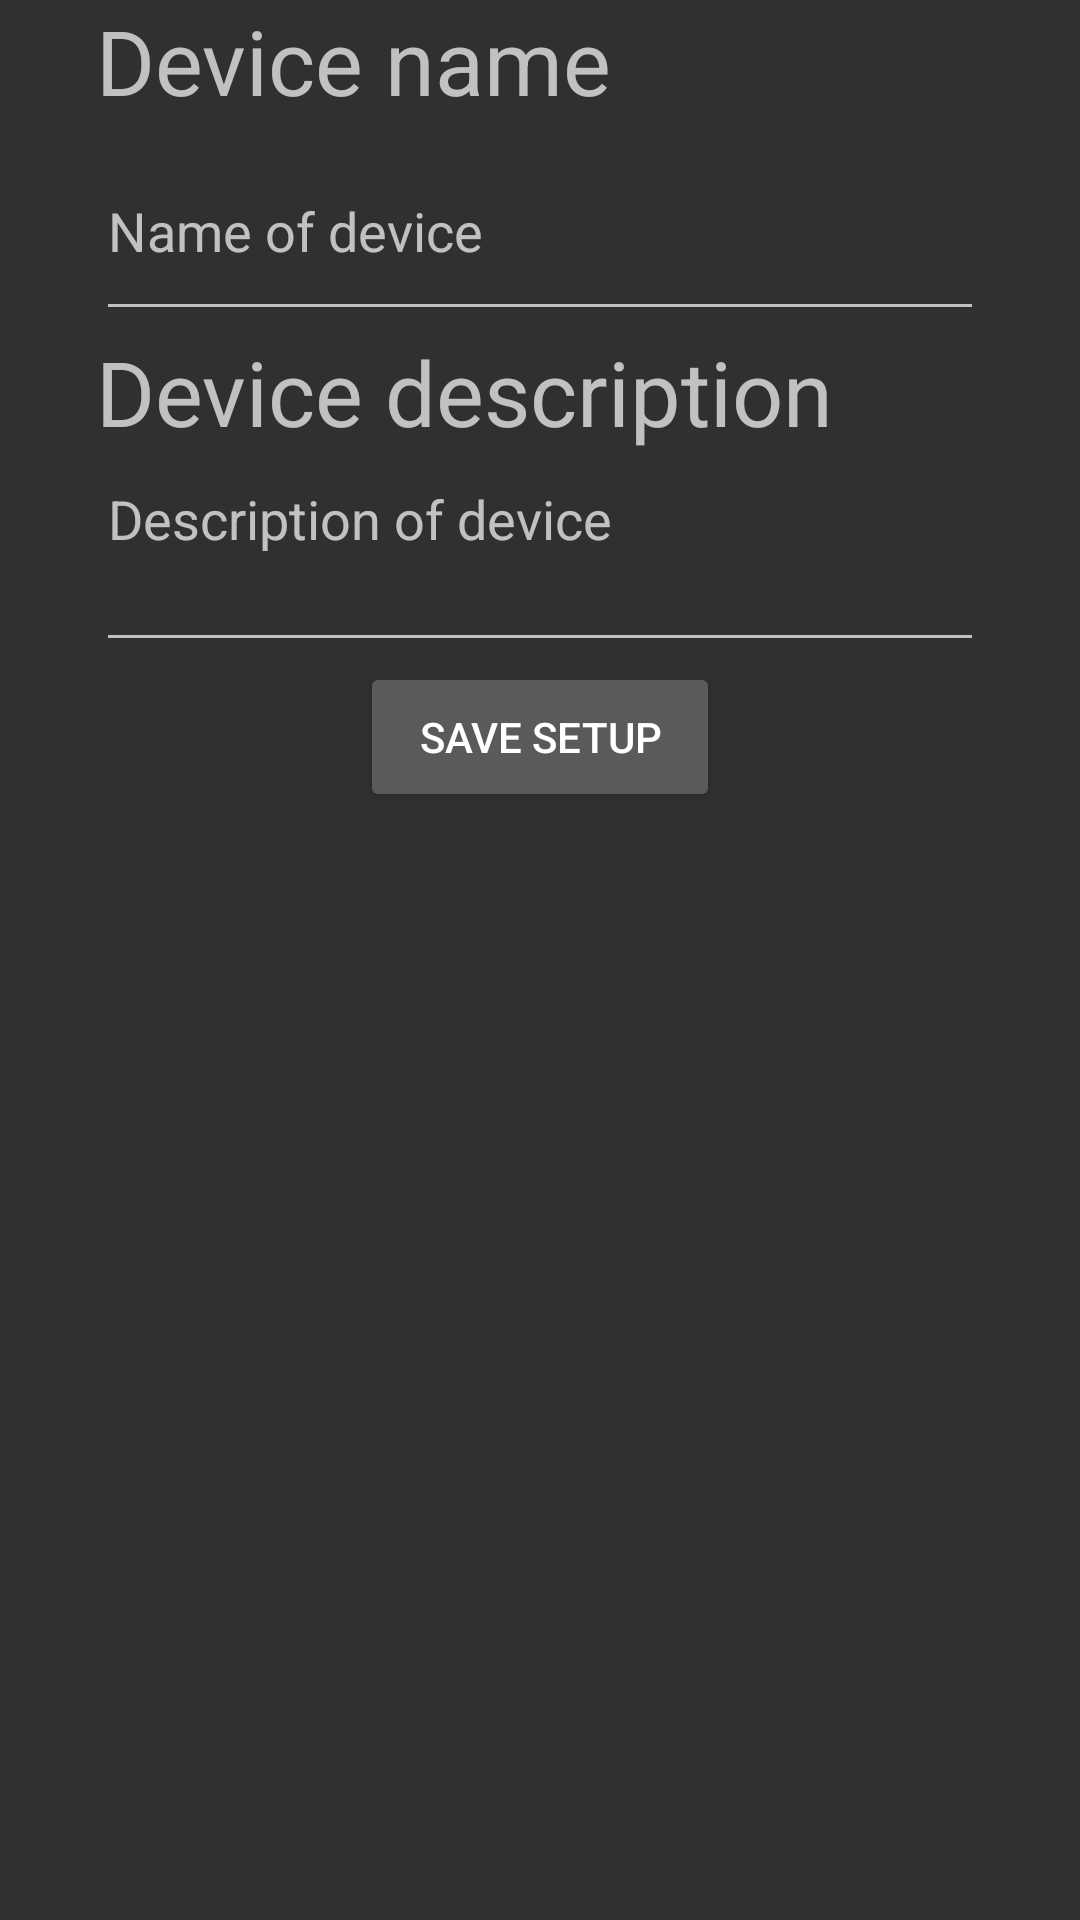

Produce the Android XML layout that renders to this screen, including the resource entries it uses.
<!-- AndroidManifest.xml: application theme Theme.AppCompat -->
<!-- res/layout/setup_activity.xml -->
<?xml version="1.0" encoding="utf-8"?>
<androidx.constraintlayout.widget.ConstraintLayout xmlns:android="http://schemas.android.com/apk/res/android"
    xmlns:app="http://schemas.android.com/apk/res-auto"
    xmlns:tools="http://schemas.android.com/tools"
    android:layout_width="match_parent"
    android:layout_height="match_parent">

    <LinearLayout
        android:id="@+id/linearLayout"
        android:layout_width="match_parent"
        android:layout_height="match_parent"
        android:layout_marginStart="32dp"
        android:layout_marginEnd="32dp"
        android:orientation="vertical"
        app:layout_constraintEnd_toEndOf="parent"
        app:layout_constraintStart_toStartOf="parent"
        tools:layout_editor_absoluteY="32dp">

        <TextView
            android:id="@+id/deviceNameLabel"
            android:layout_width="match_parent"
            android:layout_height="wrap_content"
            android:text="@string/deviceName"
            android:textSize="30sp" />

        <EditText
            android:id="@+id/deviceNameInput"
            android:layout_width="match_parent"
            android:layout_height="70dp"
            android:ems="10"
            android:hint="@string/name_of_device"
            android:inputType="text"
            android:textSize="18sp" />

        <TextView
            android:id="@+id/deviceDescriptionLabel"
            android:layout_width="match_parent"
            android:layout_height="wrap_content"
            android:text="@string/deviceDescription"
            android:textSize="30sp" />

        <TextView
            android:id="@+id/setupStatusText"
            android:layout_width="wrap_content"
            android:layout_height="wrap_content"
            android:textSize="20sp"
            android:textColor="@android:color/white"
            android:text=""
            android:visibility="gone"
            android:layout_marginTop="16dp"
            android:gravity="center"
            android:layout_gravity="center_horizontal"/>

        <EditText
            android:id="@+id/deviceDescriptionInput"
            android:layout_width="match_parent"
            android:layout_height="70dp"
            android:ems="10"
            android:gravity="start|top"
            android:hint="@string/description_of_device"
            android:nextFocusDown="@id/saveSetup"
            android:importantForAccessibility="yes"
            android:inputType="textMultiLine" />

        <LinearLayout
            android:layout_width="match_parent"
            android:layout_height="wrap_content"
            android:gravity="center"
            android:orientation="horizontal">

            <Button
                android:id="@+id/saveSetup"
                android:layout_width="120dp"
                android:layout_height="50dp"
                android:gravity="center"
                android:importantForAccessibility="yes"
                android:text="@string/saveSetup" />

        </LinearLayout>

    </LinearLayout>

</androidx.constraintlayout.widget.ConstraintLayout>
<!-- resources referenced by this layout -->
<resources>
  <string name="description_of_device">Description of device</string>
  <string name="deviceDescription">Device description</string>
  <string name="deviceName">Device name</string>
  <string name="name_of_device">Name of device</string>
  <string name="saveSetup">Save setup</string>
</resources>
